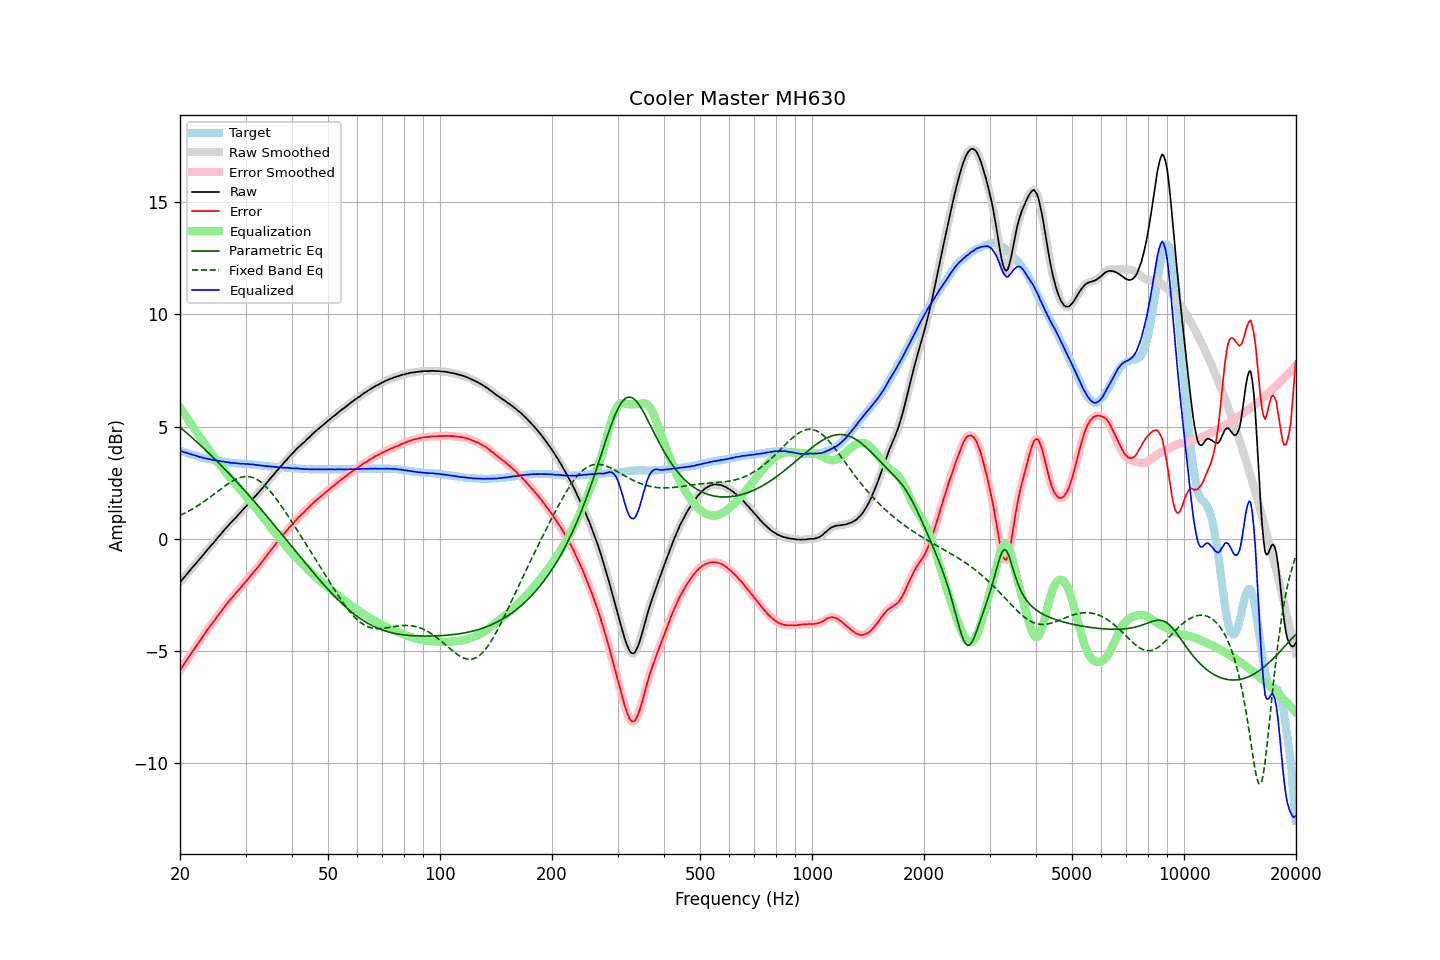

The data file committed next to this chart (first rows):
frequency, raw, error, smoothed, error_smoothed, equalization, parametric_eq, fixed_band_eq, equalized_raw, equalized_smoothed, target
20.00, -1.94, -5.86, -1.94, -5.86, 5.86, 4.97, 1.04, 3.92, 3.92, 3.92
20.20, -1.85, -5.75, -1.85, -5.75, 5.75, 4.91, 1.08, 3.90, 3.90, 3.90
20.40, -1.77, -5.64, -1.77, -5.64, 5.64, 4.85, 1.11, 3.87, 3.88, 3.87
20.61, -1.68, -5.54, -1.68, -5.53, 5.53, 4.79, 1.15, 3.85, 3.85, 3.85
20.81, -1.59, -5.42, -1.59, -5.42, 5.43, 4.73, 1.18, 3.84, 3.83, 3.83
21.02, -1.51, -5.31, -1.51, -5.31, 5.32, 4.67, 1.22, 3.81, 3.81, 3.80
21.23, -1.42, -5.20, -1.42, -5.21, 5.21, 4.60, 1.26, 3.79, 3.79, 3.78
21.44, -1.34, -5.10, -1.34, -5.10, 5.10, 4.54, 1.30, 3.76, 3.76, 3.76
21.66, -1.25, -5.00, -1.25, -5.00, 5.00, 4.48, 1.34, 3.74, 3.74, 3.74
21.87, -1.17, -4.89, -1.17, -4.89, 4.89, 4.41, 1.39, 3.72, 3.72, 3.72
22.09, -1.08, -4.78, -1.08, -4.79, 4.78, 4.35, 1.43, 3.70, 3.70, 3.70
22.31, -1.00, -4.68, -1.00, -4.68, 4.68, 4.28, 1.47, 3.68, 3.68, 3.68
22.54, -0.92, -4.58, -0.92, -4.57, 4.57, 4.22, 1.52, 3.65, 3.66, 3.65
22.76, -0.83, -4.46, -0.84, -4.47, 4.47, 4.15, 1.57, 3.64, 3.63, 3.63
22.99, -0.75, -4.36, -0.75, -4.36, 4.36, 4.08, 1.62, 3.61, 3.61, 3.61
23.22, -0.67, -4.26, -0.66, -4.26, 4.26, 4.02, 1.66, 3.59, 3.60, 3.59
23.45, -0.57, -4.15, -0.58, -4.16, 4.16, 3.95, 1.71, 3.59, 3.58, 3.58
23.69, -0.49, -4.06, -0.49, -4.06, 4.06, 3.88, 1.77, 3.57, 3.57, 3.56
23.92, -0.41, -3.96, -0.41, -3.96, 3.96, 3.81, 1.82, 3.55, 3.55, 3.55
24.16, -0.32, -3.85, -0.33, -3.86, 3.86, 3.74, 1.87, 3.54, 3.54, 3.53
24.40, -0.25, -3.77, -0.24, -3.77, 3.77, 3.67, 1.93, 3.52, 3.52, 3.52
24.65, -0.16, -3.67, -0.16, -3.67, 3.67, 3.60, 1.98, 3.51, 3.51, 3.51
24.89, -0.08, -3.57, -0.08, -3.58, 3.57, 3.53, 2.03, 3.49, 3.50, 3.49
25.14, 0.01, -3.47, 0.01, -3.48, 3.48, 3.46, 2.09, 3.49, 3.49, 3.48
25.39, 0.09, -3.38, 0.09, -3.38, 3.38, 3.39, 2.14, 3.47, 3.47, 3.47
25.65, 0.18, -3.28, 0.18, -3.29, 3.28, 3.31, 2.20, 3.46, 3.46, 3.46
25.91, 0.26, -3.20, 0.26, -3.19, 3.19, 3.24, 2.25, 3.45, 3.45, 3.45
26.16, 0.35, -3.09, 0.35, -3.09, 3.09, 3.17, 2.30, 3.44, 3.44, 3.44
26.43, 0.43, -3.00, 0.43, -3.00, 3.00, 3.09, 2.36, 3.43, 3.43, 3.42
26.69, 0.51, -2.90, 0.51, -2.90, 2.91, 3.02, 2.41, 3.42, 3.42, 3.41
26.96, 0.59, -2.82, 0.59, -2.81, 2.82, 2.94, 2.46, 3.41, 3.41, 3.40
27.23, 0.67, -2.73, 0.67, -2.73, 2.73, 2.87, 2.50, 3.40, 3.40, 3.39
27.50, 0.74, -2.64, 0.74, -2.64, 2.64, 2.79, 2.55, 3.38, 3.39, 3.38
27.77, 0.82, -2.56, 0.82, -2.56, 2.56, 2.72, 2.59, 3.38, 3.38, 3.38
28.05, 0.90, -2.47, 0.90, -2.48, 2.48, 2.64, 2.63, 3.38, 3.37, 3.37
28.33, 0.97, -2.39, 0.97, -2.39, 2.40, 2.56, 2.66, 3.37, 3.37, 3.36
28.62, 1.05, -2.32, 1.05, -2.31, 2.31, 2.48, 2.69, 3.36, 3.36, 3.36
28.90, 1.12, -2.23, 1.12, -2.23, 2.23, 2.41, 2.72, 3.35, 3.35, 3.35
29.19, 1.20, -2.15, 1.20, -2.15, 2.15, 2.33, 2.74, 3.35, 3.35, 3.35
29.48, 1.28, -2.06, 1.28, -2.07, 2.07, 2.25, 2.76, 3.35, 3.34, 3.34
29.78, 1.36, -1.98, 1.36, -1.98, 1.98, 2.17, 2.77, 3.34, 3.34, 3.34
30.08, 1.44, -1.90, 1.44, -1.90, 1.90, 2.09, 2.77, 3.34, 3.34, 3.33
30.38, 1.52, -1.82, 1.52, -1.81, 1.81, 2.01, 2.78, 3.33, 3.33, 3.33
30.68, 1.60, -1.72, 1.60, -1.72, 1.73, 1.93, 2.77, 3.33, 3.33, 3.32
30.99, 1.68, -1.64, 1.68, -1.64, 1.64, 1.85, 2.76, 3.32, 3.32, 3.31
31.30, 1.76, -1.56, 1.76, -1.55, 1.56, 1.76, 2.74, 3.32, 3.32, 3.31
31.61, 1.84, -1.46, 1.84, -1.47, 1.47, 1.68, 2.71, 3.31, 3.31, 3.30
31.93, 1.91, -1.39, 1.91, -1.39, 1.38, 1.60, 2.68, 3.29, 3.30, 3.29
32.24, 1.99, -1.30, 1.99, -1.30, 1.30, 1.52, 2.64, 3.29, 3.29, 3.29
32.57, 2.07, -1.21, 2.07, -1.21, 1.21, 1.43, 2.59, 3.28, 3.28, 3.28
32.89, 2.15, -1.12, 2.15, -1.12, 1.12, 1.35, 2.55, 3.27, 3.27, 3.27
33.22, 2.24, -1.02, 2.24, -1.03, 1.02, 1.27, 2.49, 3.27, 3.26, 3.26
33.55, 2.32, -0.93, 2.32, -0.93, 0.93, 1.18, 2.43, 3.25, 3.25, 3.25
33.89, 2.41, -0.83, 2.41, -0.83, 0.84, 1.10, 2.36, 3.25, 3.25, 3.24
34.23, 2.50, -0.73, 2.50, -0.74, 0.74, 1.01, 2.29, 3.24, 3.24, 3.23
34.57, 2.59, -0.64, 2.59, -0.64, 0.65, 0.93, 2.21, 3.24, 3.23, 3.23
34.92, 2.67, -0.56, 2.67, -0.55, 0.55, 0.84, 2.13, 3.22, 3.23, 3.22
35.27, 2.76, -0.46, 2.76, -0.46, 0.46, 0.75, 2.04, 3.22, 3.22, 3.21
35.62, 2.84, -0.37, 2.84, -0.37, 0.37, 0.67, 1.95, 3.21, 3.21, 3.21
35.97, 2.92, -0.28, 2.92, -0.28, 0.28, 0.58, 1.86, 3.20, 3.21, 3.20
... 635 more rows
